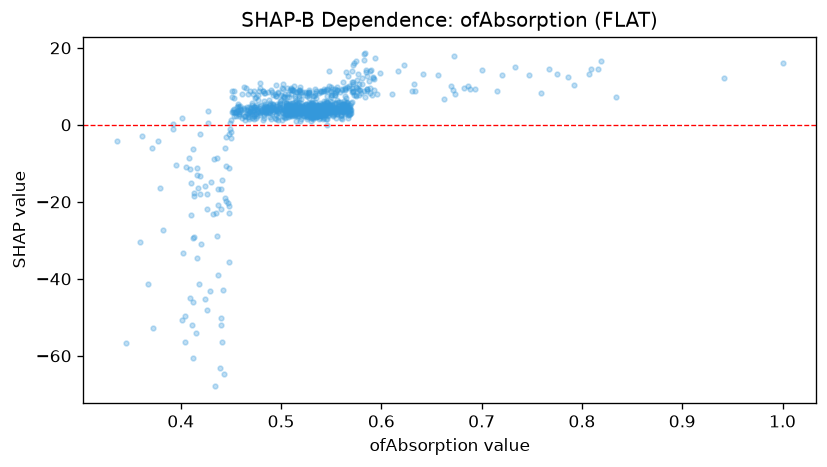

The data file committed next to this chart (first rows):
feature_value, shap_value
0.455, 2.255
0.514, 3.455
0.553, 5.309
0.477, 3.352
0.535, 2.062
0.532, 4.044
0.553, 3.292
0.547, 2.589
0.528, 3.749
0.548, 5.519
0.456, 4.671
0.519, 8.98
0.511, 3.441
0.547, 2.353
0.586, 12.68
0.583, 16.78
0.473, 2.18
0.537, 3.46
0.552, 2.406
0.562, 4.518
0.767, 14.62
0.489, 2.157
0.47, 4.22
0.537, 2.211
0.575, 9.699
0.474, 6.918
0.52, 5.619
0.538, 2.849
0.555, 4.052
0.56, 3.538
0.515, 8.431
0.457, 5.481
0.541, 4.984
0.561, 3.963
0.488, 6.384
0.511, 3.855
0.511, 9.003
0.498, 5.28
0.527, 2.114
0.572, 8.489
0.569, 5.184
0.544, 5.225
0.517, 4.313
0.584, 18.54
0.475, 7.227
0.491, 4.738
0.457, 4.947
0.474, 4.569
0.509, 2.669
0.524, 8.469
0.548, 3.674
0.506, 5.264
0.538, 2.579
0.514, 5.895
0.497, 8.588
0.477, 6.341
0.568, 4.495
0.511, 2.474
0.473, 1.389
0.555, 5.692
... 862 more rows
